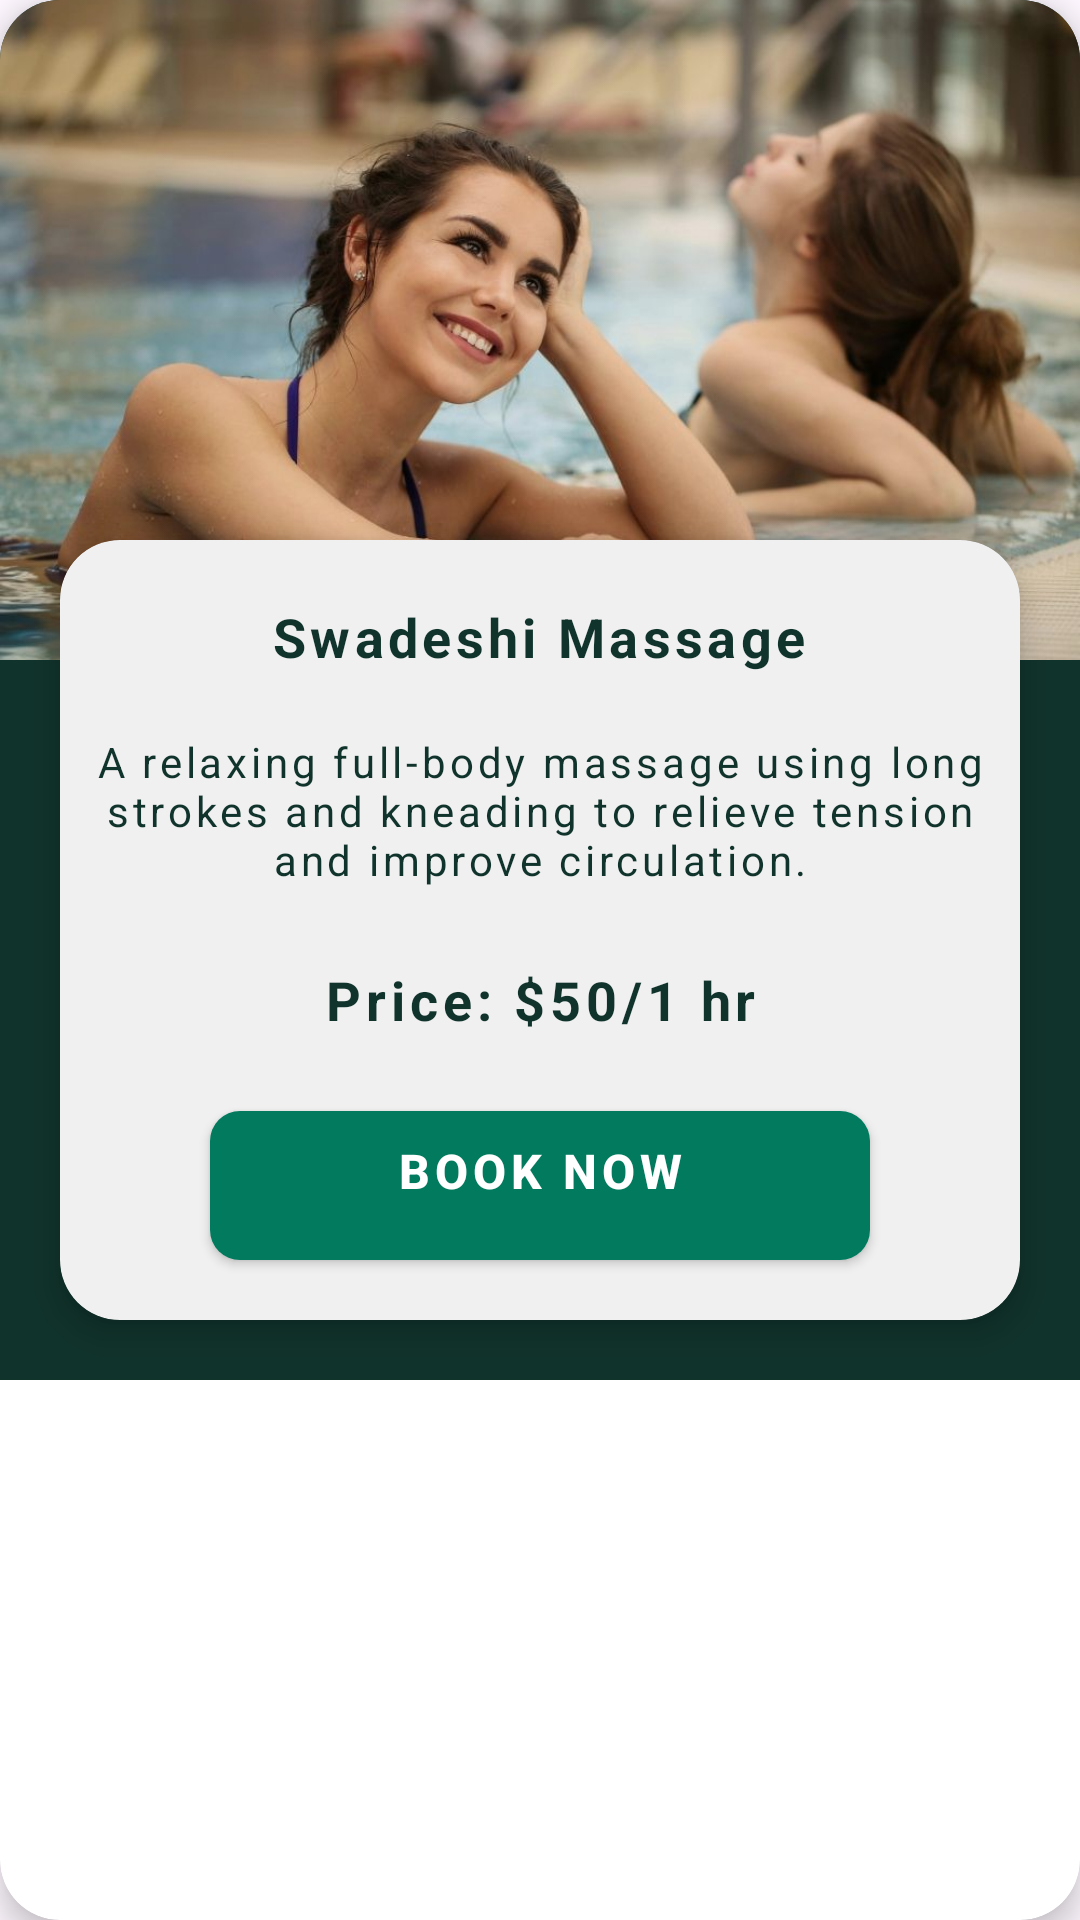

Here is an Android app screen rendered from its layout file. Give the layout XML and the strings, colors and styles it references.
<!-- AndroidManifest.xml: application theme Theme.LuxeVista -->
<!-- res/layout/spa_card.xml -->
<androidx.cardview.widget.CardView xmlns:android="http://schemas.android.com/apk/res/android"
    android:layout_width="match_parent"
    android:layout_height="wrap_content"
    xmlns:app="http://schemas.android.com/apk/res-auto"
    android:layout_margin="8dp"
    app:cardCornerRadius="20dp"
    app:cardElevation="6dp">

    <RelativeLayout
        android:layout_width="match_parent"
        android:layout_height="wrap_content"
        android:orientation="vertical"

        android:background="@color/darkGreen"

        >

        <ImageView
            android:id="@+id/serviceImage"
            android:layout_width="match_parent"
            android:layout_height="220dp"
            android:scaleType="centerCrop"
            android:src="@drawable/home_banner"/>


        <androidx.cardview.widget.CardView
            android:layout_width="match_parent"
            android:layout_height="wrap_content"
            android:layout_marginBottom="20dp"
            android:layout_marginHorizontal="20dp"
            app:cardCornerRadius="20dp"
            android:layout_marginTop="180dp"
            app:cardElevation="6dp">

            <LinearLayout
                android:layout_width="match_parent"
                android:layout_height="260dp"
                android:orientation="vertical"
                android:gravity="center"
                android:background="@color/lightGrey">

                <TextView
                    android:id="@+id/serviceName"
                    android:layout_width="wrap_content"
                    android:layout_height="wrap_content"
                    android:layout_alignParentTop="true"
                    android:layout_centerInParent="true"
                    android:layout_marginTop="10dp"
                    android:letterSpacing="0.08"
                    android:padding="10dp"
                    android:text="Swadeshi Massage"
                    android:textColor="@color/darkGreen"
                    android:textSize="18sp"
                    android:textStyle="bold" />

                <TextView
                    android:id="@+id/serviceName2"
                    android:layout_width="wrap_content"
                    android:layout_height="wrap_content"
                    android:padding="10dp"
                    android:layout_marginBottom="5dp"
                    android:textAlignment="center"
                    android:letterSpacing="0.09"
                    android:text="A relaxing full-body massage using long strokes and kneading to relieve tension and improve circulation."
                    android:layout_centerInParent="true"
                    android:layout_alignParentTop="true"
                    android:textSize="14sp"
                    android:textColor="@color/darkGreen"
                    />

                <TextView
                    android:id="@+id/serviceName3"
                    android:layout_width="wrap_content"
                    android:layout_height="wrap_content"
                    android:padding="10dp"
                    android:textAlignment="center"
                    android:layout_marginBottom="5dp"
                    android:letterSpacing="0.09"
                    android:text="Price: $50/1 hr"
                    android:layout_centerInParent="true"
                    android:layout_alignParentTop="true"
                    android:textSize="18sp"
                    android:textStyle="bold"
                    android:textColor="@color/darkGreen"
                    />

                <Button
                    android:id="@+id/locationButton"
                    android:layout_width="match_parent"
                    android:layout_height="wrap_content"
                    android:layout_marginBottom="20dp"
                    android:layout_marginHorizontal="50dp"
                    android:layout_marginTop="10dp"
                    android:letterSpacing="0.1"
                    android:layout_weight="1"
                    android:background="@drawable/rounded_green_button"
                    android:text="Book Now"
                    android:textColor="@color/white"
                    android:textSize="16sp"
                    android:textStyle="bold"
                    app:backgroundTint="@color/jungleGreen" />

            </LinearLayout>

        </androidx.cardview.widget.CardView>

    </RelativeLayout>

</androidx.cardview.widget.CardView>
<!-- resources referenced by this layout -->
<resources>
  <color name="darkGreen">#10332B</color>
  <color name="jungleGreen">#027A5E</color>
  <color name="lightGrey">#66D9D9D9</color>
  <color name="white">#FFFFFFFF</color>
  <!-- drawable home_banner: jpg bitmap (drawable, 91704 bytes) -->
  <!-- drawable rounded_green_button (drawable) -->
  <?xml version="1.0" encoding="utf-8"?>
  <shape xmlns:android="http://schemas.android.com/apk/res/android">
      <solid android:color="@color/jungleGreen" />
      <corners android:radius="10dp" />
  
      <padding android:bottom="10dp" />
  </shape>
  <style name="Theme.LuxeVista" parent="Base.Theme.LuxeVista" />
  <style name="Base.Theme.LuxeVista" parent="Theme.Material3.DayNight.NoActionBar">
          
          
      </style>
</resources>
